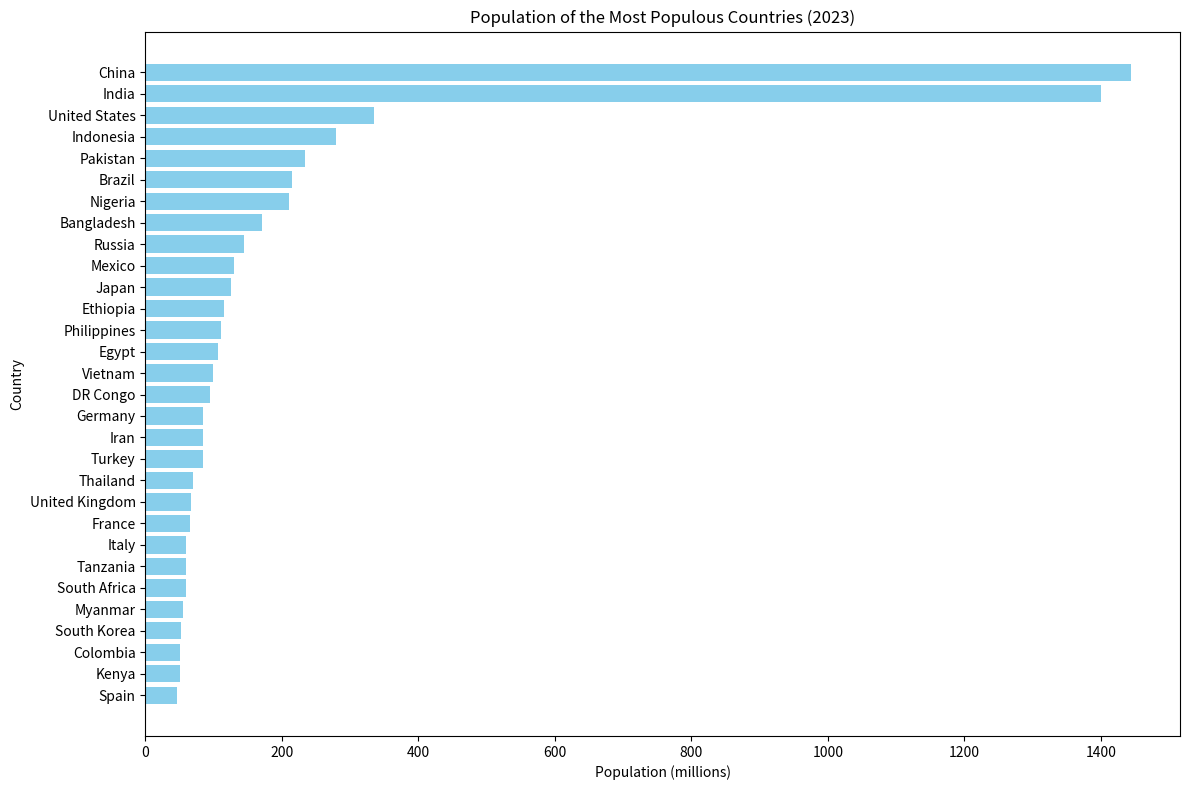

Write the Python code that produced this figure.
import matplotlib.pyplot as plt

# Create a list of country names
countries = [
    "China", "India", "United States", "Indonesia", "Pakistan", "Brazil",
    "Nigeria", "Bangladesh", "Russia", "Mexico", "Japan", "Ethiopia",
    "Philippines", "Egypt", "Vietnam", "DR Congo", "Germany", "Iran",
    "Turkey", "Thailand", "United Kingdom", "France", "Italy", "Tanzania",
    "South Africa", "Myanmar", "South Korea", "Colombia", "Kenya", "Spain"
]

# Create a list of population values in millions
populations = [1444, 1400, 335, 279, 234, 215, 211, 171, 145, 130, 126, 115,
               111, 106, 99, 94, 84, 84, 84, 70, 67, 65, 60, 60, 60, 55, 52,
               51, 50, 47]

# Create a bar chart
plt.figure(figsize=(12, 8))  # Set the figure size
plt.barh(countries, populations, color='skyblue')  # Create the bar chart
plt.xlabel('Population (millions)')  # Add a label for the x-axis
plt.ylabel('Country')  # Add a label for the y-axis
plt.title('Population of the Most Populous Countries (2023)')  # Add a title for the chart
plt.gca().invert_yaxis()  # Invert the y-axis to display the most populous country at the top

# Display the bar chart
plt.tight_layout()
plt.show()